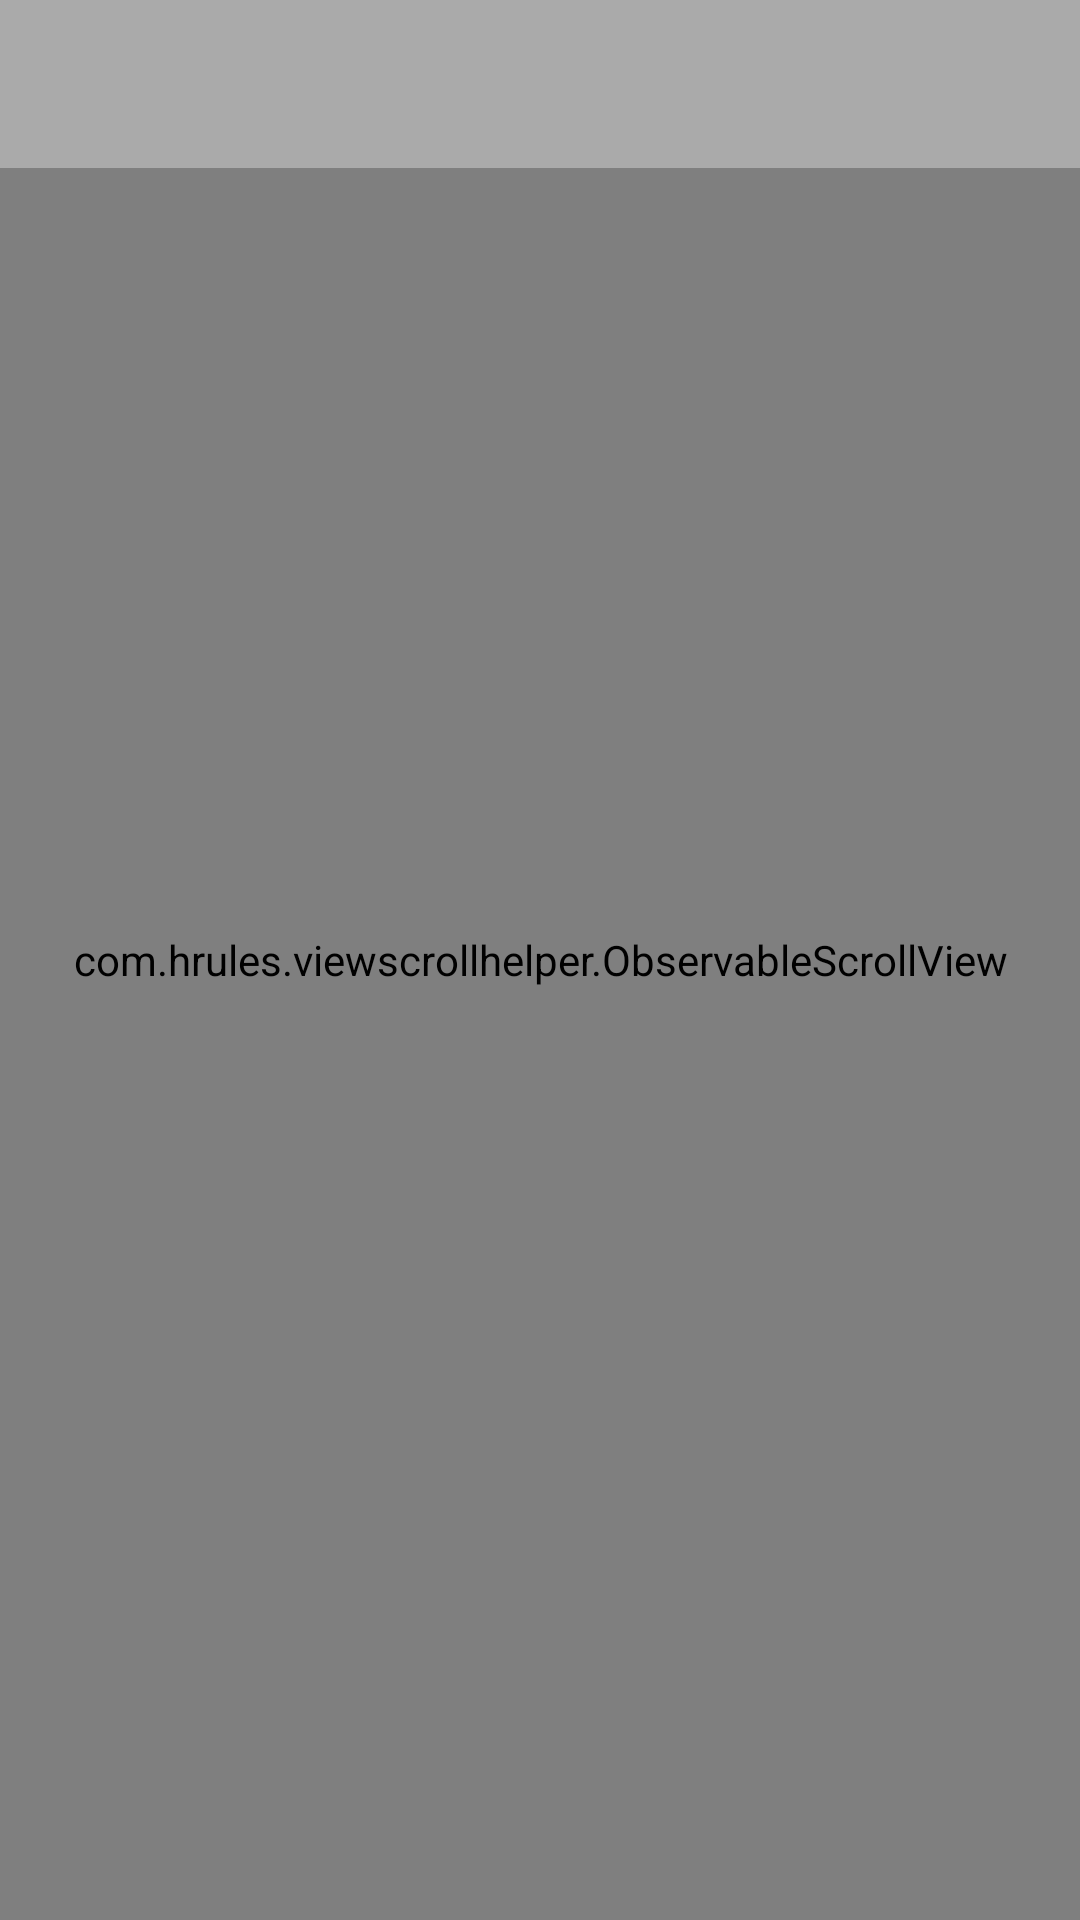

Reconstruct the res/layout file that produces this screen, plus the resources it refers to.
<!-- AndroidManifest.xml: application theme AppTheme -->
<!-- res/layout/activity_scrollview.xml -->
<RelativeLayout
    xmlns:android="http://schemas.android.com/apk/res/android"
    android:layout_width="match_parent"
    android:layout_height="match_parent"
    android:orientation="vertical"
    >

  <com.hrules.viewscrollhelper.ObservableScrollView
      android:id="@+id/observableScrollView"
      android:layout_width="match_parent"
      android:layout_height="match_parent"
      android:clipToPadding="false"
      android:scrollbarStyle="outsideOverlay"
      android:scrollbars="vertical"
      >
    <TextView
        android:layout_width="match_parent"
        android:layout_height="match_parent"
        android:text="@string/loremIpsum"
        android:padding="@dimen/default_padding"
        />
  </com.hrules.viewscrollhelper.ObservableScrollView>

  <FrameLayout
      android:id="@+id/layout_toolbar"
      android:layout_width="match_parent"
      android:layout_height="wrap_content"
      >
    <include layout="@layout/layout_toolbar"/>

  </FrameLayout>
</RelativeLayout>
<!-- res/layout/layout_toolbar.xml (included above) -->
<android.support.v7.widget.Toolbar
    xmlns:app="http://schemas.android.com/apk/res-auto"
    xmlns:android="http://schemas.android.com/apk/res/android"
    android:id="@+id/toolbar"
    android:layout_width="match_parent"
    android:layout_height="wrap_content"
    android:background="?attr/colorPrimary"
    android:minHeight="?attr/actionBarSize"
    app:theme="@style/ThemeOverlay.AppCompat.Light"
    app:popupTheme="@style/ThemeOverlay.AppCompat.Light"
    />
<!-- resources referenced by this layout -->
<resources>
  <dimen name="default_padding">8dp</dimen>
  <style name="AppTheme" parent="Theme.AppCompat.Light.NoActionBar">
        <item name="colorPrimary">@android:color/darker_gray</item>
      <item name="colorAccent">@android:color/black</item>
    </style>
</resources>
